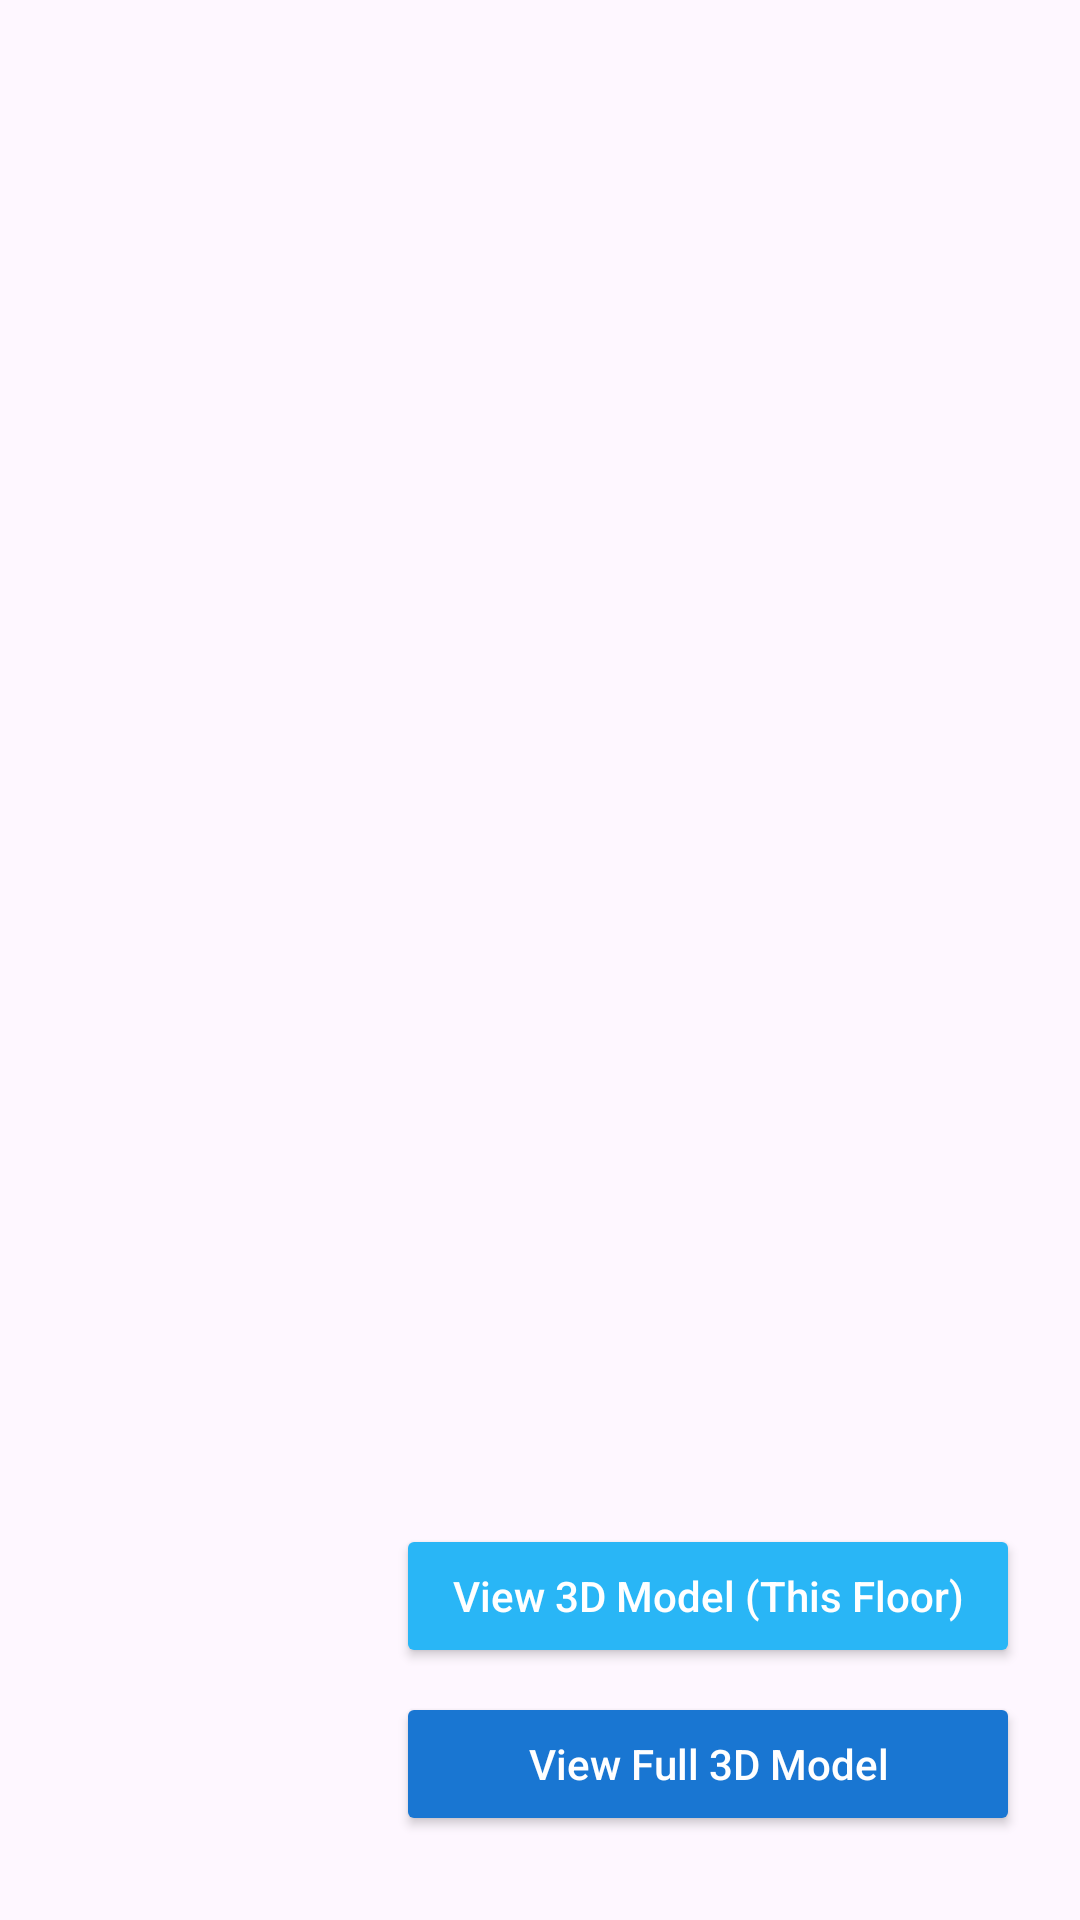

Write the Android layout XML for this screen, with the resource values it uses.
<!-- AndroidManifest.xml: application theme Theme.SiteVision -->
<!-- res/layout/activity_plan_viewer.xml -->
<?xml version="1.0" encoding="utf-8"?>
<androidx.constraintlayout.widget.ConstraintLayout
    xmlns:android="http://schemas.android.com/apk/res/android"
    xmlns:app="http://schemas.android.com/apk/res-auto"
    xmlns:tools="http://schemas.android.com/tools"
    android:id="@+id/main"
    android:layout_width="match_parent"
    android:layout_height="match_parent"
    android:padding="8dp"
    android:gravity="center_horizontal">

    
    <FrameLayout
        android:id="@+id/frameViewer"
        android:layout_width="0dp"
        android:layout_height="0dp"
        app:layout_constraintTop_toTopOf="parent"
        app:layout_constraintBottom_toTopOf="@+id/bottomContainer"
        app:layout_constraintStart_toStartOf="parent"
        app:layout_constraintEnd_toEndOf="parent"
        android:layout_marginBottom="8dp">

        <ImageView
            android:id="@+id/imageView"
            android:layout_width="match_parent"
            android:layout_height="match_parent"
            android:scaleType="fitCenter"
            android:adjustViewBounds="true"
            android:visibility="gone"/>

        <WebView
            android:id="@+id/pdfWebView"
            android:layout_width="match_parent"
            android:layout_height="match_parent"
            android:visibility="gone"/>

    </FrameLayout>


    
    <LinearLayout
        android:id="@+id/bottomContainer"
        android:layout_width="match_parent"
        android:layout_height="wrap_content"
        android:orientation="horizontal"
        android:gravity="center_vertical"
        android:padding="12dp"
        app:layout_constraintBottom_toBottomOf="parent"
        android:weightSum="3">

        
        <ImageView
            android:id="@+id/qrImageView"
            android:layout_width="0dp"
            android:layout_height="120dp"
            android:layout_weight="1"
            android:layout_marginEnd="8dp"
            android:contentDescription="QR code" />

        
        <LinearLayout
            android:id="@+id/buttonContainer"
            android:layout_width="0dp"
            android:layout_height="wrap_content"
            android:layout_weight="2"
            android:orientation="vertical"
            android:gravity="center">

            <Button
                android:id="@+id/btn3DView"
                android:layout_width="match_parent"
                android:layout_height="wrap_content"
                android:text="View 3D Model (This Floor)"
                android:textAllCaps="false"
                android:textColor="@android:color/white"
                android:backgroundTint="@color/blue_accent"
                android:layout_marginBottom="8dp" />

            <Button
                android:id="@+id/btnFullModel"
                android:layout_width="match_parent"
                android:layout_height="wrap_content"
                android:text="View Full 3D Model"
                android:textAllCaps="false"
                android:textColor="@android:color/white"
                android:backgroundTint="#1976D2" />
        </LinearLayout>
    </LinearLayout>

</androidx.constraintlayout.widget.ConstraintLayout>
<!-- resources referenced by this layout -->
<resources>
  <color name="blue_accent">#29B6F6</color>
  <style name="Theme.SiteVision" parent="Base.Theme.SiteVision" />
  <style name="Base.Theme.SiteVision" parent="Theme.Material3.DayNight.NoActionBar">
          
          
      </style>
</resources>
